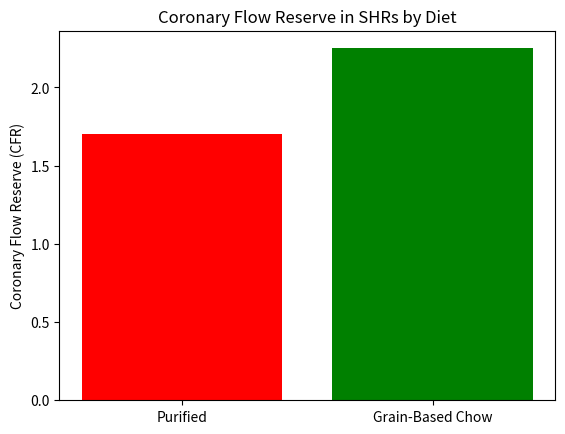

Reproduce this figure in Python.
import pandas as pd
import matplotlib.pyplot as plt

# Sample data for CFR based on diet
data = {'Diet': ['Purified', 'Grain-Based Chow'], 'CFR': [1.70, 2.25]}
df = pd.DataFrame(data)

# Plotting the data
plt.bar(df['Diet'], df['CFR'], color=['red', 'green'])
plt.title('Coronary Flow Reserve in SHRs by Diet')
plt.ylabel('Coronary Flow Reserve (CFR)')
plt.show()